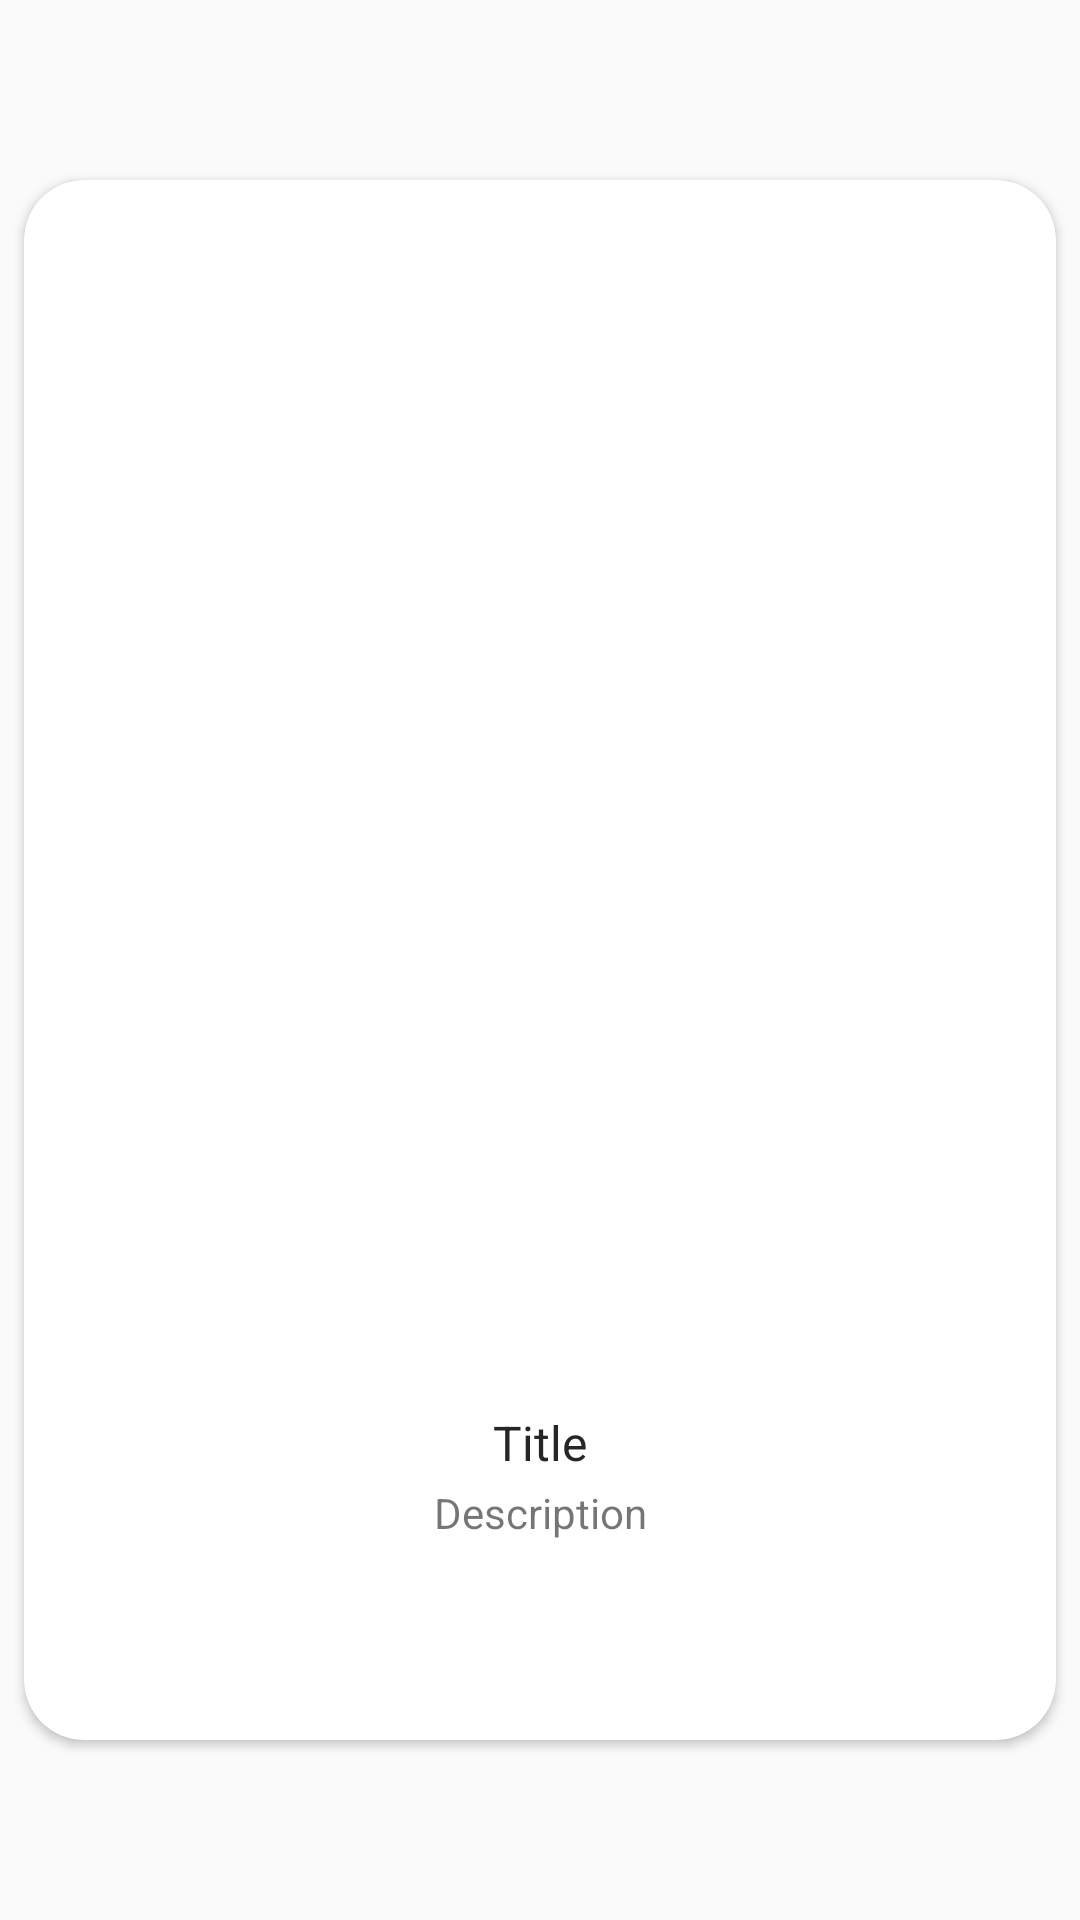

Layout XML and referenced resources for this Android screen:
<!-- AndroidManifest.xml: application theme AppTheme.NoActionBar -->
<!-- res/layout/item.xml -->
<?xml version="1.0" encoding="utf-8"?>
<LinearLayout xmlns:android="http://schemas.android.com/apk/res/android"
    xmlns:app="http://schemas.android.com/apk/res-auto"
    android:orientation="vertical"
    android:layout_width="match_parent"
    android:layout_height="match_parent"
    android:gravity="center_vertical">


    <android.support.v7.widget.CardView
        android:layout_width="match_parent"
        android:layout_height="wrap_content"
        app:cardCornerRadius="20dp"
        android:layout_margin="8dp">
        
        <RelativeLayout
            android:layout_width="match_parent"
            android:layout_height="520dp"
           >
            
            <ImageView
                android:layout_width="match_parent"
                android:layout_height="400dp"
                android:id="@+id/image"
                android:scaleType="fitXY"/>

            <TextView
                android:id="@+id/title"
                android:textColor="#262626"
                android:layout_below="@id/image"
                android:layout_marginTop="10dp"
                android:layout_marginLeft="16dp"
                android:layout_marginRight="16dp"
                android:text="Title"
                android:textSize="16sp"
                android:textAlignment="center"
                android:layout_width="match_parent"
                android:layout_height="wrap_content" />

            <TextView
                android:id="@+id/desc"
                android:layout_below="@id/title"
                android:layout_marginTop="3dp"
                android:layout_marginLeft="16dp"
                android:layout_marginRight="16dp"
                android:maxLines="5"
                android:ellipsize="end"
                android:text="Description"
                android:textAlignment="center"
                android:layout_width="match_parent"
                android:layout_height="wrap_content" />



        </RelativeLayout>
        

    </android.support.v7.widget.CardView>



</LinearLayout>
<!-- resources referenced by this layout -->
<resources>
  <style name="AppTheme.NoActionBar">
          
          <item name="android:windowDrawsSystemBarBackgrounds">true</item>
          <item name="android:statusBarColor">@android:color/transparent</item>
          <item name="android:windowTranslucentStatus">true</item>
          <item name="windowActionBar">false</item>
          <item name="windowNoTitle">true</item>
          
      </style>
</resources>
